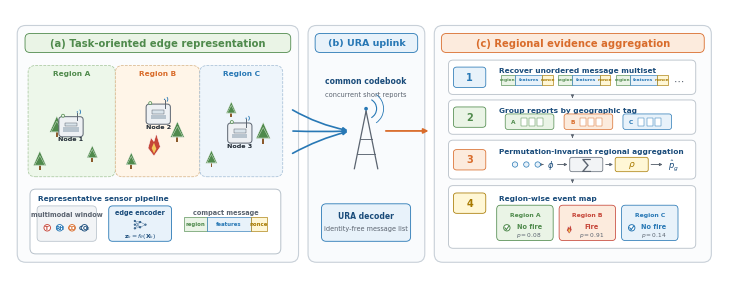

This figure's Python source: (Note: this script raises an exception after producing the figure.)
import matplotlib
matplotlib.use('Agg')
import matplotlib.pyplot as plt
from matplotlib.patches import FancyBboxPatch, Rectangle, Circle, Polygon, FancyArrowPatch, Arc
from matplotlib.lines import Line2D
import numpy as np
from pathlib import Path

OUT = Path('/mnt/data')

# Canvas at intended two-column print size.
fig, ax = plt.subplots(figsize=(7.15, 2.72))
ax.set_xlim(0, 100)
ax.set_ylim(0, 38)
ax.axis('off')
fig.patch.set_facecolor('white')
ax.set_facecolor('white')

# Palette
NAVY = '#194B7A'
BLUE = '#2878B5'
LBLUE = '#E8F2FA'
GREEN = '#4F8A4C'
LGREEN = '#EAF4E6'
ORANGE = '#D96C2B'
LORANGE = '#FCEBDD'
YELLOW = '#F3C95D'
LYELLOW = '#FFF7D6'
GRAY = '#5B6470'
LGRAY = '#F2F4F6'
DARK = '#1F2933'
RED = '#C64538'

# Helpers

def rbox(x, y, w, h, fc='white', ec=GRAY, lw=0.8, radius=0.9, z=2):
    p = FancyBboxPatch((x, y), w, h,
                       boxstyle=f"round,pad=0.18,rounding_size={radius}",
                       facecolor=fc, edgecolor=ec, linewidth=lw, zorder=z)
    ax.add_patch(p)
    return p


def txt(x, y, s, size=6, weight='normal', color=DARK, ha='center', va='center', z=5, style='normal'):
    return ax.text(x, y, s, fontsize=size, fontweight=weight, color=color,
                   ha=ha, va=va, zorder=z, family='DejaVu Sans', style=style)


def arrow(x1, y1, x2, y2, color=BLUE, lw=1.1, ms=7, rad=0.0, z=3, alpha=1.0):
    a = FancyArrowPatch((x1, y1), (x2, y2), arrowstyle='-|>', mutation_scale=ms,
                        linewidth=lw, color=color,
                        connectionstyle=f"arc3,rad={rad}", zorder=z, alpha=alpha)
    ax.add_patch(a)
    return a


def tree(x, y, s=1.0, color=GREEN, z=1):
    ax.add_patch(Rectangle((x-0.22*s, y), 0.44*s, 1.15*s,
                           facecolor='#8B5A2B', edgecolor='none', zorder=z))
    ax.add_patch(Polygon([[x, y+4.2*s],[x-1.4*s,y+1.0*s],[x+1.4*s,y+1.0*s]],
                         closed=True, facecolor=color, edgecolor='white', linewidth=0.25, zorder=z))
    ax.add_patch(Polygon([[x, y+3.2*s],[x-1.1*s,y+1.1*s],[x+1.1*s,y+1.1*s]],
                         closed=True, facecolor=color, edgecolor='white', linewidth=0.25, zorder=z+0.1))


def flame(x, y, s=1.0, z=4):
    outer = Polygon([[x,y],[x-0.9*s,y+1.2*s],[x-0.45*s,y+2.8*s],[x,y+2.2*s],
                     [x+0.35*s,y+3.4*s],[x+0.95*s,y+1.4*s]], closed=True,
                    facecolor=RED, edgecolor='white', linewidth=0.4, zorder=z)
    inner = Polygon([[x,y+0.4*s],[x-0.35*s,y+1.2*s],[x,y+2.0*s],[x+0.35*s,y+1.1*s]],
                    closed=True, facecolor=YELLOW, edgecolor='none', zorder=z+1)
    ax.add_patch(outer); ax.add_patch(inner)


def sensor_node(x, y, label, region, scale=1.0, z=5):
    # device body
    rbox(x-1.7*scale, y-1.4*scale, 3.4*scale, 2.8*scale, fc='#EEF1F4', ec=GRAY, lw=0.7, radius=0.45, z=z)
    ax.add_patch(Rectangle((x-1.2*scale, y-0.8*scale), 2.4*scale, 0.7*scale,
                           facecolor='#B8C4CE', edgecolor='none', zorder=z+1))
    ax.add_patch(Rectangle((x-0.9*scale, y+0.05*scale), 1.8*scale, 0.55*scale,
                           facecolor='#D9E3EA', edgecolor=GRAY, linewidth=0.35, zorder=z+1))
    # antenna
    ax.add_line(Line2D([x+1.0*scale, x+1.0*scale], [y+1.0*scale, y+2.25*scale],
                       color=GRAY, linewidth=0.7, zorder=z+1))
    ax.add_patch(Circle((x+1.0*scale, y+2.35*scale), 0.11*scale, facecolor=BLUE, edgecolor='none', zorder=z+2))
    ax.add_patch(Arc((x+1.0*scale, y+2.35*scale), 1.0*scale, 1.0*scale, theta1=315, theta2=45,
                     edgecolor=BLUE, linewidth=0.6, zorder=z+1))
    txt(x, y-1.95*scale, label, size=4.6, weight='bold', z=z+2)
    ax.add_patch(Circle((x-1.25*scale, y+1.75*scale), 0.24*scale, facecolor=LGREEN, edgecolor=GREEN, linewidth=0.5, zorder=z+2))


def message_bar(x, y, w=9.0, h=1.9, z=7, fontsize=4.1):
    parts = [(0.0, 0.27, LGREEN, GREEN, 'region'),
             (0.27, 0.53, LBLUE, BLUE, 'features'),
             (0.80, 0.20, LYELLOW, '#A77900', 'nonce')]
    cur = x
    for start, frac, fc, ec, lab in parts:
        ww = w*frac
        ax.add_patch(Rectangle((cur, y), ww, h, facecolor=fc, edgecolor=ec, linewidth=0.45, zorder=z))
        txt(cur+ww/2, y+h/2, lab, size=fontsize, color=ec, weight='bold', z=z+1)
        cur += ww


def antenna_tower(x, y, s=1.0, z=6):
    ax.add_line(Line2D([x, x-1.0*s], [y+5.0*s, y], color=GRAY, linewidth=0.9, zorder=z))
    ax.add_line(Line2D([x, x+1.0*s], [y+5.0*s, y], color=GRAY, linewidth=0.9, zorder=z))
    ax.add_line(Line2D([x-0.75*s, x+0.75*s], [y+1.3*s, y+1.3*s], color=GRAY, linewidth=0.65, zorder=z))
    ax.add_line(Line2D([x-0.48*s, x+0.48*s], [y+2.6*s, y+2.6*s], color=GRAY, linewidth=0.65, zorder=z))
    ax.add_patch(Circle((x, y+5.2*s), 0.16*s, facecolor=BLUE, edgecolor='none', zorder=z+1))
    ax.add_patch(Arc((x, y+5.2*s), 1.8*s, 1.8*s, theta1=300, theta2=60, edgecolor=BLUE, linewidth=0.8, zorder=z))
    ax.add_patch(Arc((x, y+5.2*s), 3.0*s, 3.0*s, theta1=305, theta2=55, edgecolor=BLUE, linewidth=0.6, zorder=z))


def neural_icon(x, y, s=1.0, color=NAVY, z=8):
    # tiny 3-layer network
    xs = [x-1.0*s, x, x+1.0*s]
    ys = [[y-0.7*s,y,y+0.7*s],[y-0.5*s,y+0.5*s],[y]]
    for i in range(len(xs)-1):
        for yy1 in ys[i]:
            for yy2 in ys[i+1]:
                ax.add_line(Line2D([xs[i], xs[i+1]],[yy1, yy2], color=color, linewidth=0.35, alpha=0.65, zorder=z))
    for xx, arr in zip(xs, ys):
        for yy in arr:
            ax.add_patch(Circle((xx,yy),0.13*s,facecolor='white',edgecolor=color,linewidth=0.55,zorder=z+1))

# Panel backgrounds
rbox(1.2, 2.0, 39.3, 33.5, fc='#FBFCFD', ec='#C8D0D8', lw=0.8, radius=1.2, z=0)
rbox(42.2, 2.0, 16.1, 33.5, fc='#F9FBFD', ec='#C8D0D8', lw=0.8, radius=1.2, z=0)
rbox(60.0, 2.0, 38.7, 33.5, fc='#FBFCFD', ec='#C8D0D8', lw=0.8, radius=1.2, z=0)

# Panel headings
rbox(2.3, 32.0, 37.1, 2.35, fc=LGREEN, ec=GREEN, lw=0.6, radius=0.7, z=2)
txt(20.85, 33.18, '(a) Task-oriented edge representation', size=7.2, weight='bold', color=GREEN)
rbox(43.2, 32.0, 14.1, 2.35, fc=LBLUE, ec=BLUE, lw=0.6, radius=0.7, z=2)
txt(50.25, 33.18, '(b) URA uplink', size=6.8, weight='bold', color=BLUE)
rbox(61.0, 32.0, 36.7, 2.35, fc=LORANGE, ec=ORANGE, lw=0.6, radius=0.7, z=2)
txt(79.35, 33.18, '(c) Regional evidence aggregation', size=7.2, weight='bold', color=ORANGE)

# Left panel: spatial scene
# Region background zones
ax.add_patch(FancyBboxPatch((2.7, 14.2), 12.0, 15.6, boxstyle='round,pad=0.15,rounding_size=1.0',
                            facecolor='#EDF7EA', edgecolor='#A9C89F', linewidth=0.55, linestyle='--', zorder=0.6))
ax.add_patch(FancyBboxPatch((15.0, 14.2), 11.6, 15.6, boxstyle='round,pad=0.15,rounding_size=1.0',
                            facecolor='#FFF5E8', edgecolor='#DAB78B', linewidth=0.55, linestyle='--', zorder=0.6))
ax.add_patch(FancyBboxPatch((26.9, 14.2), 11.4, 15.6, boxstyle='round,pad=0.15,rounding_size=1.0',
                            facecolor='#EEF5FB', edgecolor='#A7C0D7', linewidth=0.55, linestyle='--', zorder=0.6))
txt(8.7, 28.85, 'Region A', size=5.3, weight='bold', color=GREEN)
txt(20.8, 28.85, 'Region B', size=5.3, weight='bold', color=ORANGE)
txt(32.6, 28.85, 'Region C', size=5.3, weight='bold', color=BLUE)

# Trees and fire
for x,y,s in [(4.2,15.0,0.65),(6.6,19.7,0.72),(11.6,16.2,0.55),(17.1,15.2,0.55),(23.6,19.0,0.7),(28.4,15.4,0.58),(35.7,18.8,0.72),(31.2,22.6,0.52)]:
    tree(x,y,s,color=GREEN,z=1)
flame(20.3,17.0,0.95,z=3)

# Nodes
sensor_node(8.6, 21.2, 'Node 1', 'A', scale=0.9)
sensor_node(20.9, 23.0, 'Node 2', 'B', scale=0.9)
sensor_node(32.4, 20.3, 'Node 3', 'C', scale=0.9)

# Representative local pipeline compact inset
rbox(3.0, 3.2, 35.0, 8.9, fc='white', ec='#B7C1CA', lw=0.7, radius=0.8, z=4)
txt(4.0, 10.95, 'Representative sensor pipeline', size=5.3, weight='bold', color=NAVY, ha='left')
# sensor modalities
rbox(4.0, 5.0, 8.0, 4.7, fc=LGRAY, ec='#B7C1CA', lw=0.55, radius=0.55, z=5)
txt(8.0, 8.75, 'multimodal window', size=4.7, weight='bold', color=GRAY)
for i,(lab,col) in enumerate([('T',RED),('RH',BLUE),('CO',ORANGE),('CO$_2$',NAVY)]):
    ax.add_patch(Circle((5.25+1.75*i,6.75),0.46,facecolor='white',edgecolor=col,linewidth=0.65,zorder=7))
    txt(5.25+1.75*i,6.75,lab,size=4.1,weight='bold',color=col,z=8)
arrow(12.2,7.35,14.0,7.35,color=GRAY,lw=0.8,ms=5)
rbox(14.1,5.0,8.5,4.7,fc=LBLUE,ec=BLUE,lw=0.6,radius=0.55,z=5)
neural_icon(18.35,7.2,0.75,color=NAVY,z=7)
txt(18.35,9.0,'edge encoder',size=4.7,weight='bold',color=NAVY)
txt(18.35,5.55,r'$\mathbf{z}_k=f_\theta(\mathbf{X}_k)$',size=4.4,color=NAVY)
arrow(22.8,7.35,24.4,7.35,color=GRAY,lw=0.8,ms=5)
message_bar(24.55,6.3,w=11.7,h=2.0,z=6,fontsize=3.9)
txt(30.4,9.0,'compact message',size=4.7,weight='bold',color=GRAY)

# Middle panel: uplink
antenna_tower(50.2, 15.2, s=1.65, z=5)
txt(50.2, 27.8, 'common codebook', size=5.5, weight='bold', color=NAVY)
txt(50.2, 25.9, 'concurrent short reports', size=4.8, color=GRAY)
# Arrows from left boundary to tower
for yy,rad in [(23.8,0.09),(20.6,0.02),(17.2,-0.07)]:
    arrow(39.5,yy,48.0,20.6,color=BLUE,lw=1.2,ms=6,rad=rad,z=4)
# URA output arrow to right
arrow(52.6,20.6,59.4,20.6,color=ORANGE,lw=1.3,ms=7,z=5)
rbox(44.1,5.0,12.2,5.0,fc=LBLUE,ec=BLUE,lw=0.6,radius=0.65,z=4)
txt(50.2,8.45,'URA decoder',size=5.5,weight='bold',color=NAVY)
txt(50.2,6.65,'identity-free message list',size=4.7,color=GRAY)

# Right panel: vertical pipeline
# Stage 1
rbox(62.0,26.0,34.5,4.55,fc='white',ec='#BCC4CC',lw=0.65,radius=0.65,z=3)
rbox(62.7,27.0,4.2,2.55,fc=LBLUE,ec=BLUE,lw=0.55,radius=0.45,z=4)
txt(64.8,28.28,'1',size=7.0,weight='bold',color=BLUE)
txt(69.0,29.25,'Recover unordered message multiset',size=5.3,weight='bold',color=NAVY,ha='left')
message_bar(69.2,27.2,w=7.3,h=1.45,z=5,fontsize=3.1)
message_bar(77.3,27.2,w=7.3,h=1.45,z=5,fontsize=3.1)
message_bar(85.4,27.2,w=7.3,h=1.45,z=5,fontsize=3.1)
txt(94.3,27.9,r'$\cdots$',size=7.5,color=GRAY)

# Stage 2
rbox(62.0,20.3,34.5,4.55,fc='white',ec='#BCC4CC',lw=0.65,radius=0.65,z=3)
rbox(62.7,21.3,4.2,2.55,fc=LGREEN,ec=GREEN,lw=0.55,radius=0.45,z=4)
txt(64.8,22.58,'2',size=7.0,weight='bold',color=GREEN)
txt(69.0,23.55,'Group reports by geographic tag',size=5.3,weight='bold',color=NAVY,ha='left')
for i,(lab,fc,ec) in enumerate([('A',LGREEN,GREEN),('B',LORANGE,ORANGE),('C',LBLUE,BLUE)]):
    x=70.0+i*8.3
    rbox(x,21.0,6.5,1.85,fc=fc,ec=ec,lw=0.5,radius=0.35,z=5)
    txt(x+1.0,21.93,f'{lab}',size=4.2,weight='bold',color=ec)
    for j in range(3):
        ax.add_patch(Rectangle((x+2.0+j*1.15,21.35),0.85,1.12,facecolor='white',edgecolor=ec,linewidth=0.35,zorder=6))

# Stage 3
rbox(62.0,13.9,34.5,5.2,fc='white',ec='#BCC4CC',lw=0.65,radius=0.65,z=3)
rbox(62.7,15.2,4.2,2.55,fc=LORANGE,ec=ORANGE,lw=0.55,radius=0.45,z=4)
txt(64.8,16.48,'3',size=7.0,weight='bold',color=ORANGE)
txt(69.0,17.75,'Permutation-invariant regional aggregation',size=5.3,weight='bold',color=NAVY,ha='left')
# DeepSets schematic
for j in range(3):
    ax.add_patch(Circle((71.2+j*1.6,15.8),0.38,facecolor=LBLUE,edgecolor=BLUE,linewidth=0.5,zorder=6))
txt(76.2,15.8,r'$\phi$',size=6.0,weight='bold',color=NAVY)
arrow(74.7,15.8,75.6,15.8,color=GRAY,lw=0.65,ms=4)
arrow(76.8,15.8,79.0,15.8,color=GRAY,lw=0.65,ms=4)
rbox(79.1,14.95,4.3,1.7,fc=LGRAY,ec=GRAY,lw=0.5,radius=0.3,z=5)
txt(81.25,15.8,r'$\sum$',size=7.0,weight='bold',color=GRAY)
arrow(83.6,15.8,85.4,15.8,color=GRAY,lw=0.65,ms=4)
rbox(85.5,14.95,4.3,1.7,fc=LYELLOW,ec='#A77900',lw=0.5,radius=0.3,z=5)
txt(87.65,15.8,r'$\rho$',size=6.5,weight='bold',color='#A77900')
arrow(90.0,15.8,92.4,15.8,color=GRAY,lw=0.65,ms=4)
txt(93.5,15.8,r'$\hat{p}_g$',size=6.0,weight='bold',color=NAVY)

# Stage 4 / Output
rbox(62.0,4.0,34.5,8.6,fc='white',ec='#BCC4CC',lw=0.65,radius=0.65,z=3)
rbox(62.7,9.0,4.2,2.55,fc=LYELLOW,ec='#A77900',lw=0.55,radius=0.45,z=4)
txt(64.8,10.28,'4',size=7.0,weight='bold',color='#A77900')
txt(69.0,11.0,'Region-wise event map',size=5.3,weight='bold',color=NAVY,ha='left')
# outputs
outputs=[('Region A','No fire','0.08',LGREEN,GREEN),('Region B','Fire','0.91',LORANGE,RED),('Region C','No fire','0.14',LBLUE,BLUE)]
for i,(r,status,prob,fc,ec) in enumerate(outputs):
    x=68.8+i*8.8
    rbox(x,5.1,7.6,4.7,fc=fc,ec=ec,lw=0.55,radius=0.55,z=5)
    txt(x+3.8,8.55,r,size=4.4,weight='bold',color=ec)
    if status=='Fire':
        flame(x+1.25,5.85,0.42,z=7)
    else:
        ax.add_patch(Circle((x+1.25,6.75),0.45,facecolor='white',edgecolor=ec,linewidth=0.7,zorder=7))
        ax.add_line(Line2D([x+0.98,x+1.18],[6.75,6.5],color=ec,linewidth=0.75,zorder=8))
        ax.add_line(Line2D([x+1.18,x+1.55],[6.5,7.0],color=ec,linewidth=0.75,zorder=8))
    txt(x+4.4,6.95,status,size=4.7,weight='bold',color=ec)
    txt(x+4.4,5.75,f'$p={prob}$',size=4.2,color=GRAY)

# Direction arrows between stages
for yy1,yy2 in [(25.9,24.9),(20.2,19.2),(13.8,12.75)]:
    arrow(79.3,yy1,79.3,yy2,color=GRAY,lw=0.65,ms=4,z=5)

# Compact footer note
# no title to save space; overall framework name in caption

plt.subplots_adjust(left=0.004, right=0.996, top=0.992, bottom=0.015)

pdf = OUT/'terra_architecture_compact.pdf'
svg = OUT/'terra_architecture_compact.svg'
png = OUT/'terra_architecture_compact.png'
fig.savefig(pdf, bbox_inches='tight', pad_inches=0.015)
fig.savefig(svg, bbox_inches='tight', pad_inches=0.015)
fig.savefig(png, dpi=500, bbox_inches='tight', pad_inches=0.015)
print(pdf)
print(svg)
print(png)
